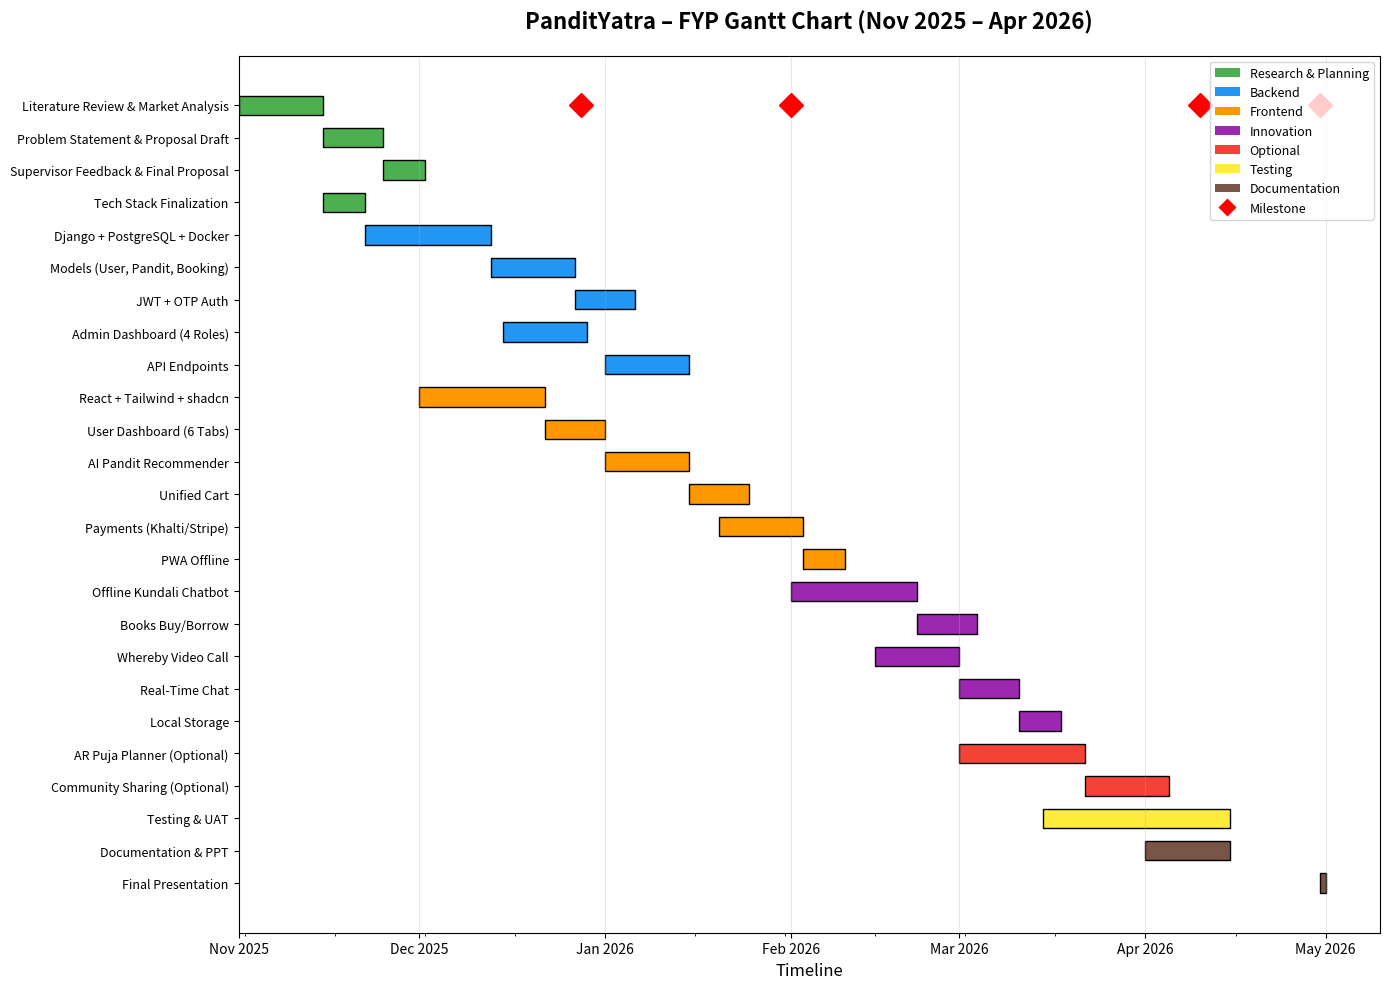

Here is the Python script that generated this plot:
# pandityatra_gantt_offline.py
# 100% OFFLINE GANTT CHART using matplotlib
# NO INTERNET | NO MERMAID.INK | WORKS IN COLLEGE LAB
# Run: python pandityatra_gantt_offline.py

import matplotlib.pyplot as plt
import matplotlib.dates as mdates
from datetime import datetime
import numpy as np

# === TASK DATA ===
tasks = [
    # [Task Name, Start Date, Duration in Days, Section]
    ["Literature Review & Market Analysis", "2025-11-01", 14, "Research & Planning"],
    ["Problem Statement & Proposal Draft", "2025-11-15", 10, "Research & Planning"],
    ["Supervisor Feedback & Final Proposal", "2025-11-25", 7, "Research & Planning"],
    ["Tech Stack Finalization", "2025-11-15", 7, "Research & Planning"],

    ["Django + PostgreSQL + Docker", "2025-11-22", 21, "Backend"],
    ["Models (User, Pandit, Booking)", "2025-12-13", 14, "Backend"],
    ["JWT + OTP Auth", "2025-12-27", 10, "Backend"],
    ["Admin Dashboard (4 Roles)", "2025-12-15", 14, "Backend"],
    ["API Endpoints", "2026-01-01", 14, "Backend"],

    ["React + Tailwind + shadcn", "2025-12-01", 21, "Frontend"],
    ["User Dashboard (6 Tabs)", "2025-12-22", 10, "Frontend"],
    ["AI Pandit Recommender", "2026-01-01", 14, "Frontend"],
    ["Unified Cart", "2026-01-15", 10, "Frontend"],
    ["Payments (Khalti/Stripe)", "2026-01-20", 14, "Frontend"],
    ["PWA Offline", "2026-02-03", 7, "Frontend"],

    ["Offline Kundali Chatbot", "2026-02-01", 21, "Innovation"],
    ["Books Buy/Borrow", "2026-02-22", 10, "Innovation"],
    ["Whereby Video Call", "2026-02-15", 14, "Innovation"],
    ["Real-Time Chat", "2026-03-01", 10, "Innovation"],
    ["Local Storage", "2026-03-11", 7, "Innovation"],

    ["AR Puja Planner (Optional)", "2026-03-01", 21, "Optional"],
    ["Community Sharing (Optional)", "2026-03-22", 14, "Optional"],
    ["Testing & UAT", "2026-03-15", 31, "Testing"],
    ["Documentation & PPT", "2026-04-01", 14, "Documentation"],
    ["Final Presentation", "2026-04-30", 1, "Documentation"],
]

# === MILESTONES ===
milestones = [
    ["Pandit Verification", "2025-12-28"],
    ["MVP Ready", "2026-02-01"],
    ["Final Report", "2026-04-10"],
    ["Defense", "2026-04-30"],
]

# === SETUP FIGURE ===
fig, ax = plt.subplots(figsize=(14, 10))
plt.title("PanditYatra – FYP Gantt Chart (Nov 2025 – Apr 2026)", fontsize=16, fontweight='bold', pad=20)

# === COLORS BY SECTION ===
colors = {
    "Research & Planning": "#4CAF50",
    "Backend": "#2196F3",
    "Frontend": "#FF9800",
    "Innovation": "#9C27B0",
    "Optional": "#F44336",
    "Testing": "#FFEB3B",
    "Documentation": "#795548"
}

# === PLOT BARS ===
y_pos = np.arange(len(tasks))
start_dates = []
durations = []
labels = []
sections = []

for i, (task, start, duration, section) in enumerate(tasks):
    start_date = datetime.strptime(start, "%Y-%m-%d")
    start_dates.append(start_date)
    durations.append(int(duration))
    labels.append(task)
    sections.append(section)

    ax.barh(y_pos[i], duration, left=start_date, color=colors.get(section, "#777777"), edgecolor='black', height=0.6)

# === MILESTONES (Diamonds) ===
for name, date in milestones:
    mdate = datetime.strptime(date, "%Y-%m-%d")
    ax.plot(mdate, y_pos[0], 'D', markersize=12, color='red', label="Milestone" if name == milestones[0][0] else "")

# === FORMATTING ===
ax.set_yticks(y_pos)
ax.set_yticklabels(labels, fontsize=9)
ax.invert_yaxis()
ax.xaxis.set_major_locator(mdates.MonthLocator())
ax.xaxis.set_major_formatter(mdates.DateFormatter('%b %Y'))
ax.xaxis.set_minor_locator(mdates.DayLocator(interval=15))
plt.xlabel("Timeline", fontsize=12)
plt.grid(True, axis='x', alpha=0.3)

# === LEGEND ===
from matplotlib.patches import Patch
legend_elements = [Patch(facecolor=color, label=section) for section, color in colors.items()]
legend_elements.append(plt.Line2D([0], [0], marker='D', color='w', markerfacecolor='red', markersize=10, label='Milestone'))
ax.legend(handles=legend_elements, loc='upper right', bbox_to_anchor=(1, 1), fontsize=9)

# === SAVE FILES ===
plt.tight_layout()
plt.savefig("pandityatra_gantt_offline.png", dpi=300, bbox_inches='tight')
plt.savefig("pandityatra_gantt_offline.pdf", bbox_inches='tight')
print("Gantt Chart Saved:")
print("   pandityatra_gantt_offline.png")
print("   pandityatra_gantt_offline.pdf")

# Optional: Show plot
# plt.show()